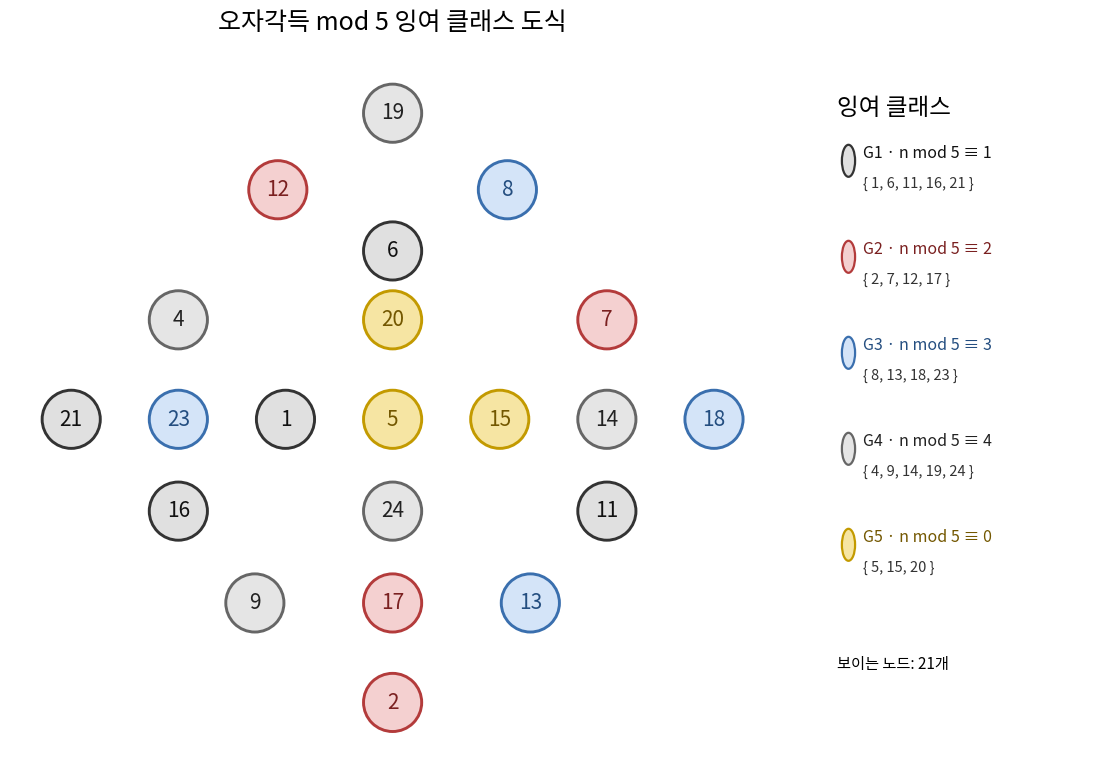

The script that saved this image:
from __future__ import annotations

from pathlib import Path
from typing import Final

import matplotlib.pyplot as plt
from matplotlib.font_manager import FontProperties
from matplotlib.patches import Circle


# The handwritten diagram is normalized onto a clean coordinate system.
# The original relative structure is preserved, but all rows and columns are straightened.
POSITIONS: Final = {
    19: (0.0, 6.0),

    12: (-1.5, 5.0),
    8:  (1.5, 5.0),

    6:  (0.0, 4.2),

    4:  (-2.8, 3.3),
    20: (0.0, 3.3),
    7:  (2.8, 3.3),

    21: (-4.2, 2.0),
    23: (-2.8, 2.0),
    1:  (-1.4, 2.0),
    5:  (0.0, 2.0),
    15: (1.4, 2.0),
    14: (2.8, 2.0),
    18: (4.2, 2.0),

    16: (-2.8, 0.8),
    24: (0.0, 0.8),
    11: (2.8, 0.8),

    9:  (-1.8, -0.4),
    17: (0.0, -0.4),
    13: (1.8, -0.4),

    2:  (0.0, -1.7),
}

GROUPS: Final = {
    1: [1, 6, 11, 16, 21],
    2: [2, 7, 12, 17],
    3: [8, 13, 18, 23],
    4: [4, 9, 14, 19, 24],
    0: [5, 15, 20],
}

STYLE: Final = {
    1: {
        "name": "G1 · n mod 5 ≡ 1",
        "face": "#E0E0E0",
        "edge": "#333333",
        "text": "#111111",
    },
    2: {
        "name": "G2 · n mod 5 ≡ 2",
        "face": "#F4D0D0",
        "edge": "#B33B3B",
        "text": "#7A2020",
    },
    3: {
        "name": "G3 · n mod 5 ≡ 3",
        "face": "#D4E4F8",
        "edge": "#3A6FAE",
        "text": "#244E80",
    },
    4: {
        "name": "G4 · n mod 5 ≡ 4",
        "face": "#E5E5E5",
        "edge": "#666666",
        "text": "#222222",
    },
    0: {
        "name": "G5 · n mod 5 ≡ 0",
        "face": "#F6E5A3",
        "edge": "#C39A00",
        "text": "#735700",
    },
}


def find_cjk_font() -> FontProperties:
    candidates = (
        "/usr/share/fonts/opentype/noto/NotoSansCJK-Regular.ttc",
        "/usr/share/fonts/opentype/noto/NotoSerifCJK-Regular.ttc",
        "/usr/share/fonts/truetype/nanum/NanumGothic.ttf",
        "/usr/share/fonts/truetype/nanum/NanumBarunGothic.ttf",
        "/usr/share/fonts/truetype/unfonts-core/UnDotum.ttf",
        "/usr/share/fonts/truetype/baekmuk/dotum.ttf",
        "/System/Library/Fonts/AppleSDGothicNeo.ttc",
        "C:/Windows/Fonts/malgun.ttf",
        "C:/Windows/Fonts/gulim.ttc",
    )

    for candidate in candidates:
        if Path(candidate).exists():
            return FontProperties(fname=candidate)

    return FontProperties()


def residue_of(number: int) -> int:
    return number % 5


def validate() -> None:
    grouped_numbers = [
        number
        for numbers in GROUPS.values()
        for number in numbers
    ]

    if sorted(grouped_numbers) != sorted(POSITIONS):
        raise ValueError(
            "GROUPS와 POSITIONS는 정확히 같은 수를 각각 한 번씩 포함해야 합니다."
        )

    for number in POSITIONS:
        expected = residue_of(number)
        if number not in GROUPS[expected]:
            raise ValueError(
                f"{number}가 올바른 잉여 클래스에 배치되지 않았습니다."
            )


def draw(
    png_output: str | Path = "mod5_residue_diagram.png",
    svg_output: str | Path = "mod5_residue_diagram.svg",
) -> None:
    validate()
    font = find_cjk_font()

    fig = plt.figure(figsize=(12, 8), dpi=220)
    diagram_ax = fig.add_axes([0.04, 0.06, 0.68, 0.88])
    legend_ax = fig.add_axes([0.75, 0.10, 0.22, 0.80])

    diagram_ax.set_aspect("equal")
    diagram_ax.set_xlim(-5.0, 5.0)
    diagram_ax.set_ylim(-2.4, 6.8)
    diagram_ax.axis("off")

    node_radius = 0.38

    for number, (x, y) in POSITIONS.items():
        residue = residue_of(number)
        style = STYLE[residue]

        diagram_ax.add_patch(
            Circle(
                (x, y),
                node_radius,
                facecolor=style["face"],
                edgecolor=style["edge"],
                linewidth=2.1,
                zorder=2,
            )
        )

        diagram_ax.text(
            x,
            y,
            str(number),
            ha="center",
            va="center",
            fontproperties=font,
            fontsize=15,
            color=style["text"],
            zorder=3,
        )

    diagram_ax.set_title(
        "오자각득 mod 5 잉여 클래스 도식",
        fontproperties=font,
        fontsize=18,
        pad=16,
    )

    legend_ax.axis("off")

    legend_ax.text(
        0.0,
        0.98,
        "잉여 클래스",
        transform=legend_ax.transAxes,
        ha="left",
        va="top",
        fontproperties=font,
        fontsize=17,
        weight="bold",
    )

    y = 0.88

    for residue in (1, 2, 3, 4, 0):
        style = STYLE[residue]
        numbers = GROUPS[residue]

        legend_ax.add_patch(
            Circle(
                (0.045, y),
                0.025,
                transform=legend_ax.transAxes,
                facecolor=style["face"],
                edgecolor=style["edge"],
                linewidth=1.6,
            )
        )

        legend_ax.text(
            0.10,
            y + 0.012,
            style["name"],
            transform=legend_ax.transAxes,
            ha="left",
            va="center",
            fontproperties=font,
            fontsize=11.5,
            weight="bold",
            color=style["text"],
        )

        legend_ax.text(
            0.10,
            y - 0.025,
            "{ " + ", ".join(str(number) for number in numbers) + " }",
            transform=legend_ax.transAxes,
            ha="left",
            va="top",
            fontproperties=font,
            fontsize=10.5,
            color="#333333",
        )

        y -= 0.15

    legend_ax.text(
        0.0,
        0.08,
        f"보이는 노드: {len(POSITIONS)}개",
        transform=legend_ax.transAxes,
        ha="left",
        va="bottom",
        fontproperties=font,
        fontsize=11,
    )

    fig.savefig(
        png_output,
        dpi=300,
        bbox_inches="tight",
        pad_inches=0.10,
        facecolor="white",
    )
    fig.savefig(
        svg_output,
        bbox_inches="tight",
        pad_inches=0.10,
        facecolor="white",
    )
    plt.close(fig)


if __name__ == "__main__":
    draw()
